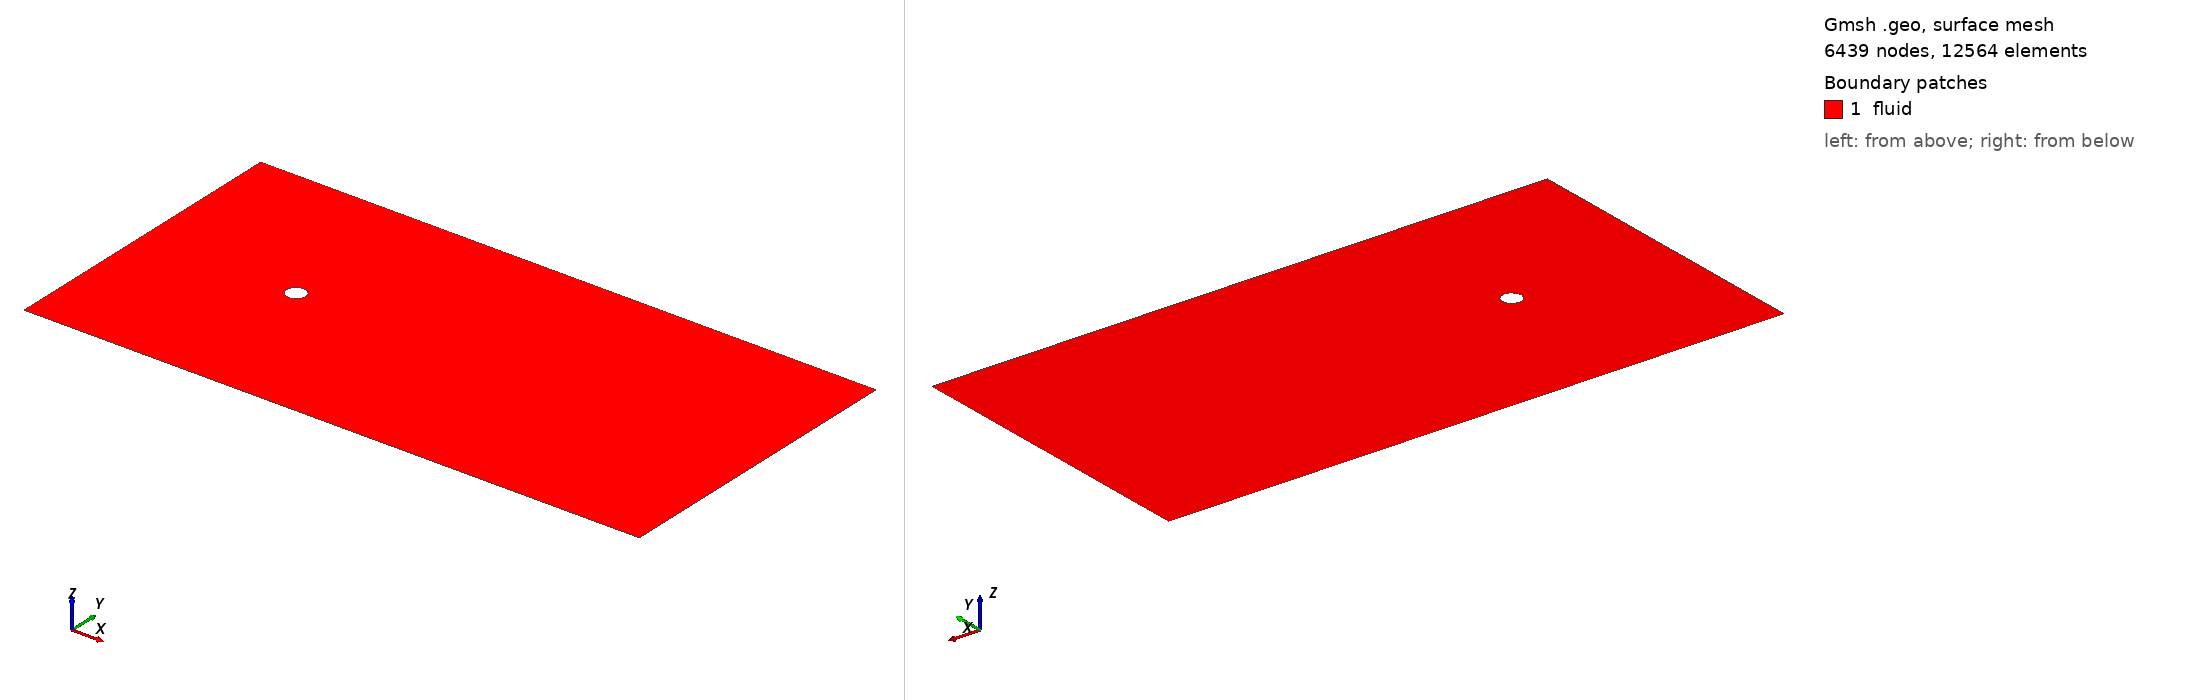

Gmsh geometry script, surface-meshed: 6439 nodes, 12564 surface elements. Boundary patches (legend numbers): 1 fluid. Left view from above one corner, right view from below the opposite corner. Legend entries are the model's physical surfaces. The drawing asked Gmsh for element sizes between 1% and 20% of the model's largest extent; the script's own settings can give other sizes.

=== mesh.geo (drawn) ===
// Target element size of cylinder
lc2 = 0.1;

// Bottom left coords
xL = 0;
yL = 0;

// Top right coords
xR = 32;
yR = 16;

// Circle centre
xCC = 8;
yCC = 8;
radCC = 0.5;

p5 = newp; Point(p5) = {xCC, yCC, 0, lc2};
p6 = newp; Point(p6) = {xCC + radCC, yCC, 0, lc2};
p7 = newp; Point(p7) = {xCC, yCC - radCC, 0, lc2};
p8 = newp; Point(p8) = {xCC - radCC, yCC, 0, lc2};
p9 = newp; Point(p9) = {xCC, yCC + radCC, 0, lc2};

Circle(1) = {p6, p5, p7};
Circle(2) = {p7, p5, p8};
Circle(3) = {p8, p5, p9};
Circle(4) = {p9, p5, p6};

Line Loop(1) = {2, 3, 4, 1};

// Target element size of boundary
lc1 = 0.3;
// Outline points
p1 = newp; Point(p1) = {xL, yL, 0, lc1};
p2 = newp; Point(p2) = {xL, yR, 0, lc1};
p3 = newp; Point(p3) = {xR, yR, 0, lc1};
p4 = newp; Point(p4) = {xR, yL, 0, lc1};

// Outline lines
l1 = newl; Line(l1) = {p1, p2};
l2 = newl; Line(l2) = {p2, p3};
l3 = newl; Line(l3) = {p3, p4};
l4 = newl; Line(l4) = {p4, p1};

Curve Loop(2) = {l1, l2, l3, l4};

// Surface of mesh
Plane Surface(1) = {2, 1};
Physical Surface("fluid") = {1};
